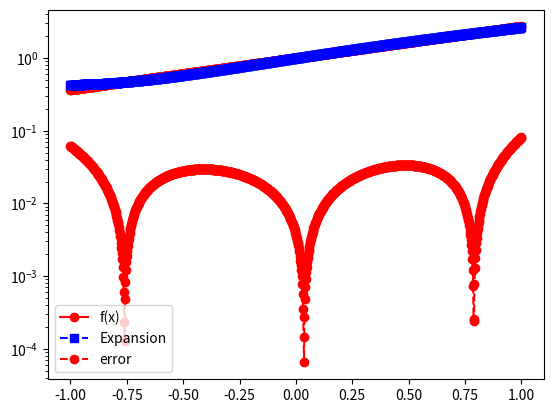
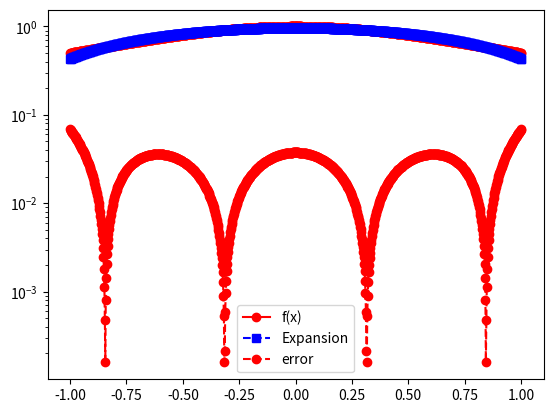

Python code for these plots, in order:
import matplotlib.pyplot as plt
import numpy as np
import numpy.linalg as la
import math
from scipy.integrate import quad

def driver1():

    #  function you want to approximate
    f = lambda x: math.exp(x)

    # Interval of interest    
    a = -1
    b = 1
    # weight function    
    w = lambda x: 1.

    # order of approximation
    n = 2

    #  Number of points you want to sample in [a,b]
    N = 1000
    xeval = np.linspace(a,b,N+1)
    pval = np.zeros(N+1)

    for kk in range(N+1):
        pval[kk] = eval_legendre_expansion(f,a,b,w,n,xeval[kk])
      
    ''' create vector with exact values'''
    fex = np.zeros(N+1)
    for kk in range(N+1):
        fex[kk] = f(xeval[kk])
        
    plt.figure()    
    plt.plot(xeval,fex,'ro-', label= 'f(x)')
    plt.plot(xeval,pval,'bs--',label= 'Expansion') 
    plt.legend()
    plt.show()    
    
    err = abs(pval-fex)
    plt.semilogy(xeval,err,'ro--',label='error')
    plt.legend()
    plt.show()

def driver2():

    #  function you want to approximate
    f =  lambda x: 1 / (1 + x**2)

    # Interval of interest    
    a = -1
    b = 1
    # weight function    
    w = lambda x: 1.

    # order of approximation
    n = 2

    #  Number of points you want to sample in [a,b]
    N = 1000
    xeval = np.linspace(a,b,N+1)
    pval = np.zeros(N+1)

    for kk in range(N+1):
        pval[kk] = eval_legendre_expansion(f,a,b,w,n,xeval[kk])
      
    ''' create vector with exact values'''
    fex = np.zeros(N+1)
    for kk in range(N+1):
        fex[kk] = f(xeval[kk])
        
    plt.figure()    
    plt.plot(xeval,fex,'ro-', label= 'f(x)')
    plt.plot(xeval,pval,'bs--',label= 'Expansion') 
    plt.legend()
    plt.show()    
    
    err = abs(pval-fex)
    plt.semilogy(xeval,err,'ro--',label='error')
    plt.legend()
    plt.show()

# Prelab
def eval_legendre(n, x):
    
    p = np.zeros(n + 1)
    
    phi_0 = 1
    phi_1 = x
    
    p[0] = phi_0
    p[1] = phi_1
    
    for i in range(1, n):
        p[i + 1] = (1 / (i + 1))*((2*i + 1)*x*p[i] - i*p[i - 1])
    
    return p

def eval_legendre_expansion(f,a,b,w,n,x): 
    pval = 0.0   

    for j in range(0, n+1):
        # make a function handle for evaluating phi_j(x)
        phi_j = lambda x: eval_legendre(n, x)[j]
        # make a function handle for evaluating phi_j^2(x)*w(x)
        phi_j_sq = lambda x: phi_j(x)**2*w(x)
        # use the quad function from scipy to evaluate normalizations
        norm_fac,err = quad(phi_j_sq, a, b)
        # make a function handle for phi_j(x)*f(x)*w(x)/norm_fac
        func_j = lambda x: (phi_j(x)*f(x)*w(x)) / norm_fac
        # use the quad function from scipy to evaluate coeffs
        aj,err = quad(func_j, a, b)
        # accumulate into pval
        pval = pval+aj*phi_j(x) 

    return pval


driver1()
driver2()